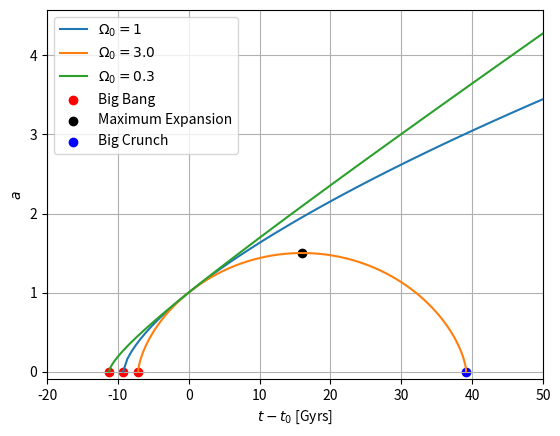

Reproduce this figure in Python. (Note: this script raises an exception after producing the figure.)
import matplotlib.pyplot as plt
import numpy as np


def a(x, Omega0, h):
    """
    Compute the scale factor for a matter-dominated universe. This
    is computed at the parameter x, which is related to time t by a parametric
    equation of sin or sinh depending on whether the universe is open or
    closed. For a flat universe, x = t.

    The function also returns the corresponding time t, given x.

    Note that h must be in inverse time units.
    x is a dimensionless (except in the flat case) parameter, with x >= 0.
    """
    H0 = 100 * h
    if Omega0 == 1:  # flat
        t = x
        a = (3 * H0 * t / 2) ** (2 / 3)
    else:  # open or closed
        b = 1 / 2 * Omega0 / np.abs(1 - Omega0)
        t = 1 / H0 * b / np.sqrt(np.abs(1 - Omega0))
        if Omega0 > 1:  # closed
            t *= x - np.sin(x)
            a = b * (1 - np.cos(x))
        else:  # open
            t *= np.sinh(x) - x
            a = b * (np.cosh(x) - 1)
    return t, a


def t0(Omega0, h):
    """
    Compute the age of a matter-dominated universe given Omega0 and h.
    The units of the age is inverse the units of H0.

[redacted]
    """
    H0 = 100 * h
    if Omega0 == 1:  # flat
        return 2 / (3 * H0)

    # in the closed or open case we need to find x0 first
    y = 1 + 2 * (1 - Omega0) / Omega0
    if Omega0 > 1:  # closed
        x0 = np.arccos(y)
    else:  # open
        x0 = np.arccosh(y)

    t0, a0 = a(x0, Omega0, h)
    assert np.isclose(a0, 1)  # check that we indeed found the right t0
    return t0


if __name__ == "__main__":
    HW_DIR = "../ps2/"
    h = 7.2e-4  # inverse Giga years

    # flat
    omega = 1
    t0_flat = t0(omega, h)
    x = np.linspace(0, 50 + t0_flat, num=100)  # x = t, Gyrs
    t_flat, a_flat = a(x, omega, h)

    # closed
    omega = 3.0
    t0_closed = t0(omega, h)
    x = np.linspace(0, 2 * np.pi, num=100)  # from Big Bang to Big Crunch
    t_closed, a_closed = a(x, omega, h)

    # open
    omega = 0.3
    t0_open = t0(omega, h)
    x = np.linspace(0, 3.8, num=100)
    t_open, a_open = a(x, 0.3, h)

    # shift time axis by subtracting t0 from t
    t_flat -= t0_flat
    t_closed -= t0_closed
    t_open -= t0_open

    plt.figure()
    plt.plot(t_flat, a_flat, label="$\\Omega_0 = 1$")
    plt.plot(t_closed, a_closed, label="$\\Omega_0 = 3.0$")
    plt.plot(t_open, a_open, label="$\\Omega_0 = 0.3$")
    plt.scatter(-t0_flat, 0, c="red", label="Big Bang")
    plt.scatter(-t0_closed, 0, c="red")
    plt.scatter(-t0_open, 0, c="red")
    plt.scatter(
        (t_closed.max() - t0_closed) / 2,
        a_closed.max(),
        c="black",
        label="Maximum Expansion",
    )
    plt.scatter(t_closed.max(), 0, c="blue", label="Big Crunch")
    plt.legend()
    plt.xlabel("$t-t_0$ [Gyrs]")
    plt.ylabel("$a$")
    plt.xlim(-20, 50)
    plt.ylim(-0.1, a_open.max())
    plt.grid()
    plt.savefig(HW_DIR + "ps2_q1f.eps")
